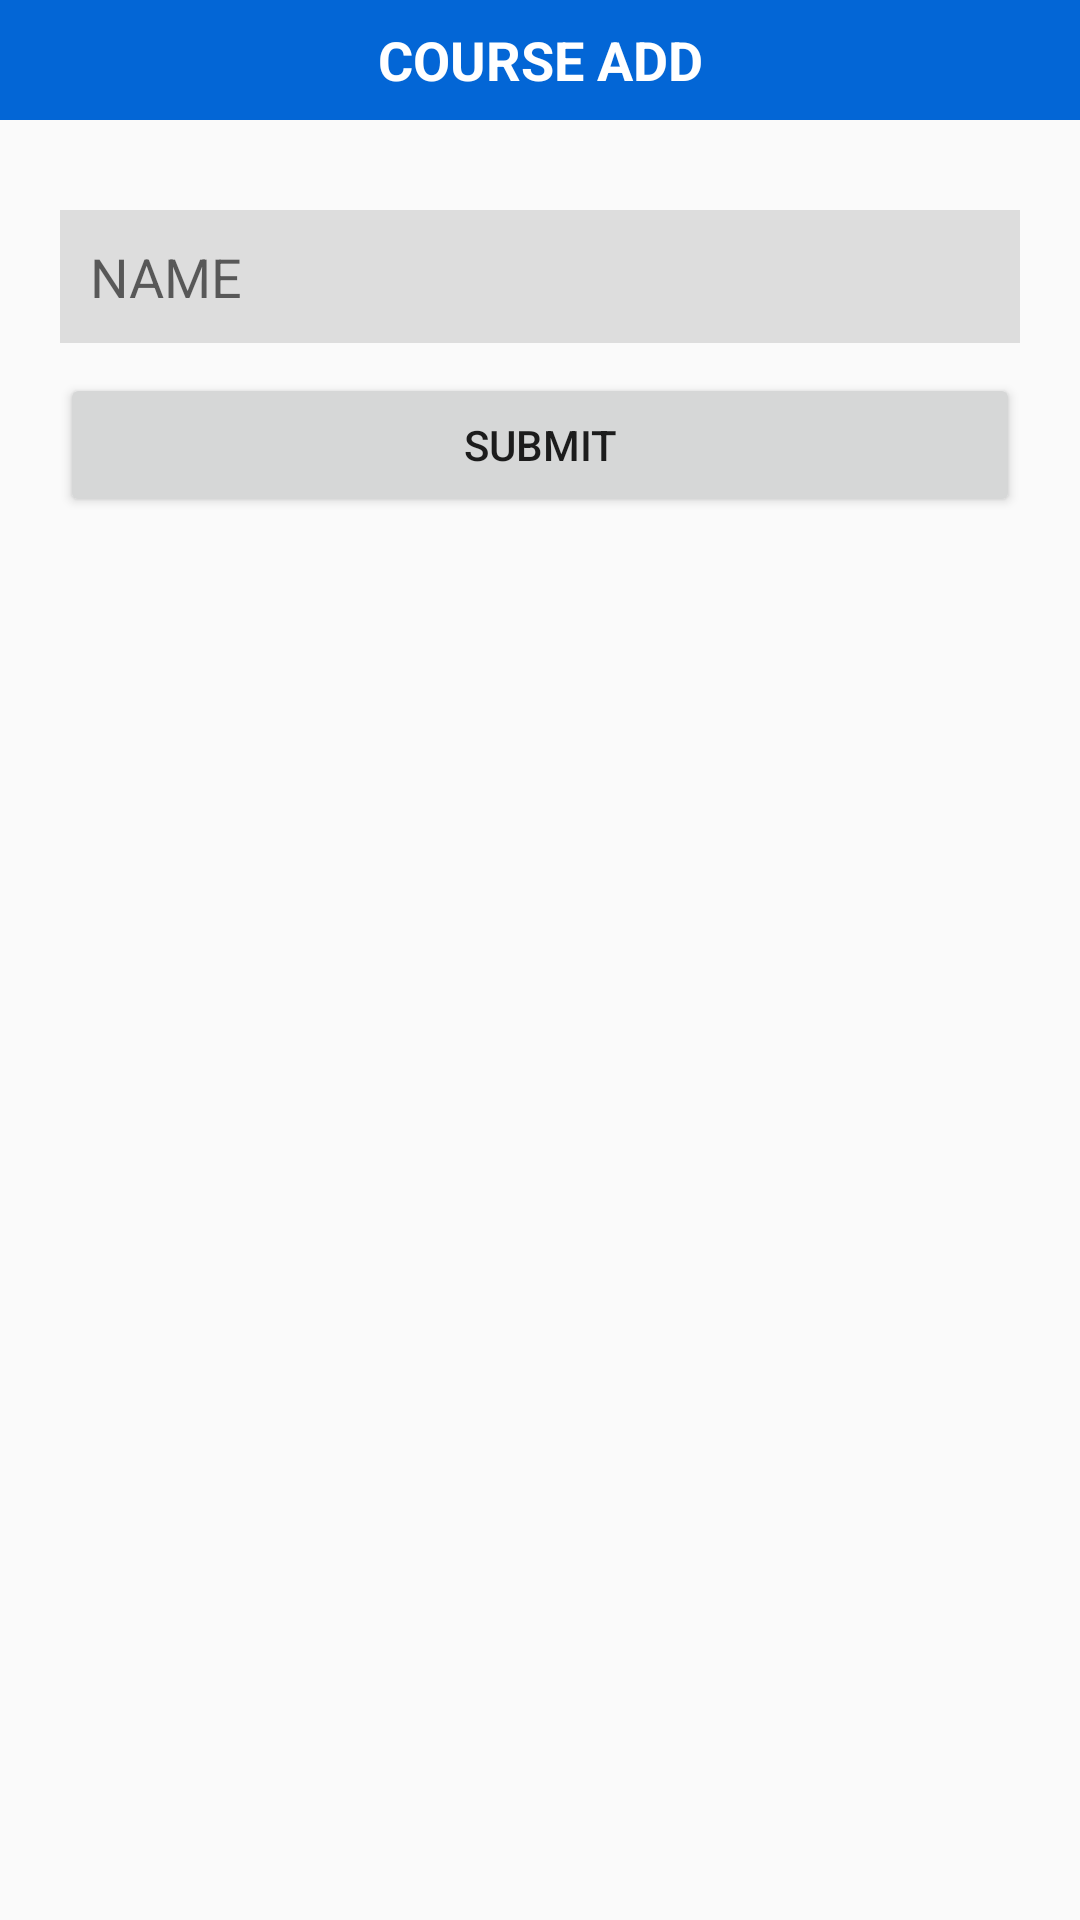

The Android layout XML behind this screen, and the referenced resources:
<!-- AndroidManifest.xml: application theme AppTheme -->
<!-- res/layout/activity_course_add.xml -->
<?xml version="1.0" encoding="utf-8"?>
<LinearLayout xmlns:android="http://schemas.android.com/apk/res/android"
    android:layout_width="match_parent"
    android:layout_height="match_parent"
    android:orientation="vertical">

    <LinearLayout
        android:layout_width="match_parent"
        android:layout_height="40dp"
        android:background="@color/colorPrimary"
        android:gravity="center"
        android:orientation="horizontal">

        <ImageView
            android:layout_width="30dp"
            android:layout_height="30dp" />

        <TextView
            android:layout_width="0dp"
            android:layout_height="match_parent"
            android:layout_weight="1"
            android:gravity="center"
            android:text="COURSE ADD"
            android:textColor="#FFFFFF"
            android:textSize="18sp"
            android:textStyle="bold" />

        <ImageView
            android:id="@+id/ivAdd"
            android:layout_width="30dp"
            android:layout_height="30dp" />

    </LinearLayout>

    <LinearLayout
        android:layout_width="match_parent"
        android:layout_height="match_parent"
        android:orientation="vertical"
        android:padding="20dp">

        <EditText
            android:id="@+id/etName"
            android:layout_width="match_parent"
            android:layout_height="wrap_content"
            android:layout_marginTop="10dp"
            android:background="#DDDDDD"
            android:hint="NAME"
            android:padding="10dp" />

        <Button
            android:id="@+id/btSubmit"
            android:layout_width="match_parent"
            android:layout_height="wrap_content"
            android:layout_marginTop="10dp"
            android:text="SUBMIT" />

    </LinearLayout>

</LinearLayout>
<!-- resources referenced by this layout -->
<resources>
  <color name="colorPrimary">#0366D6</color>
  <style name="AppTheme" parent="Theme.AppCompat.Light.NoActionBar">
          
          <item name="colorPrimary">@color/colorPrimary</item>
          <item name="colorPrimaryDark">@color/colorPrimaryDark</item>
          <item name="colorAccent">@color/colorAccent</item>
      </style>
  <color name="colorPrimaryDark">#055DBF</color>
  <color name="colorAccent">#D81B60</color>
</resources>
